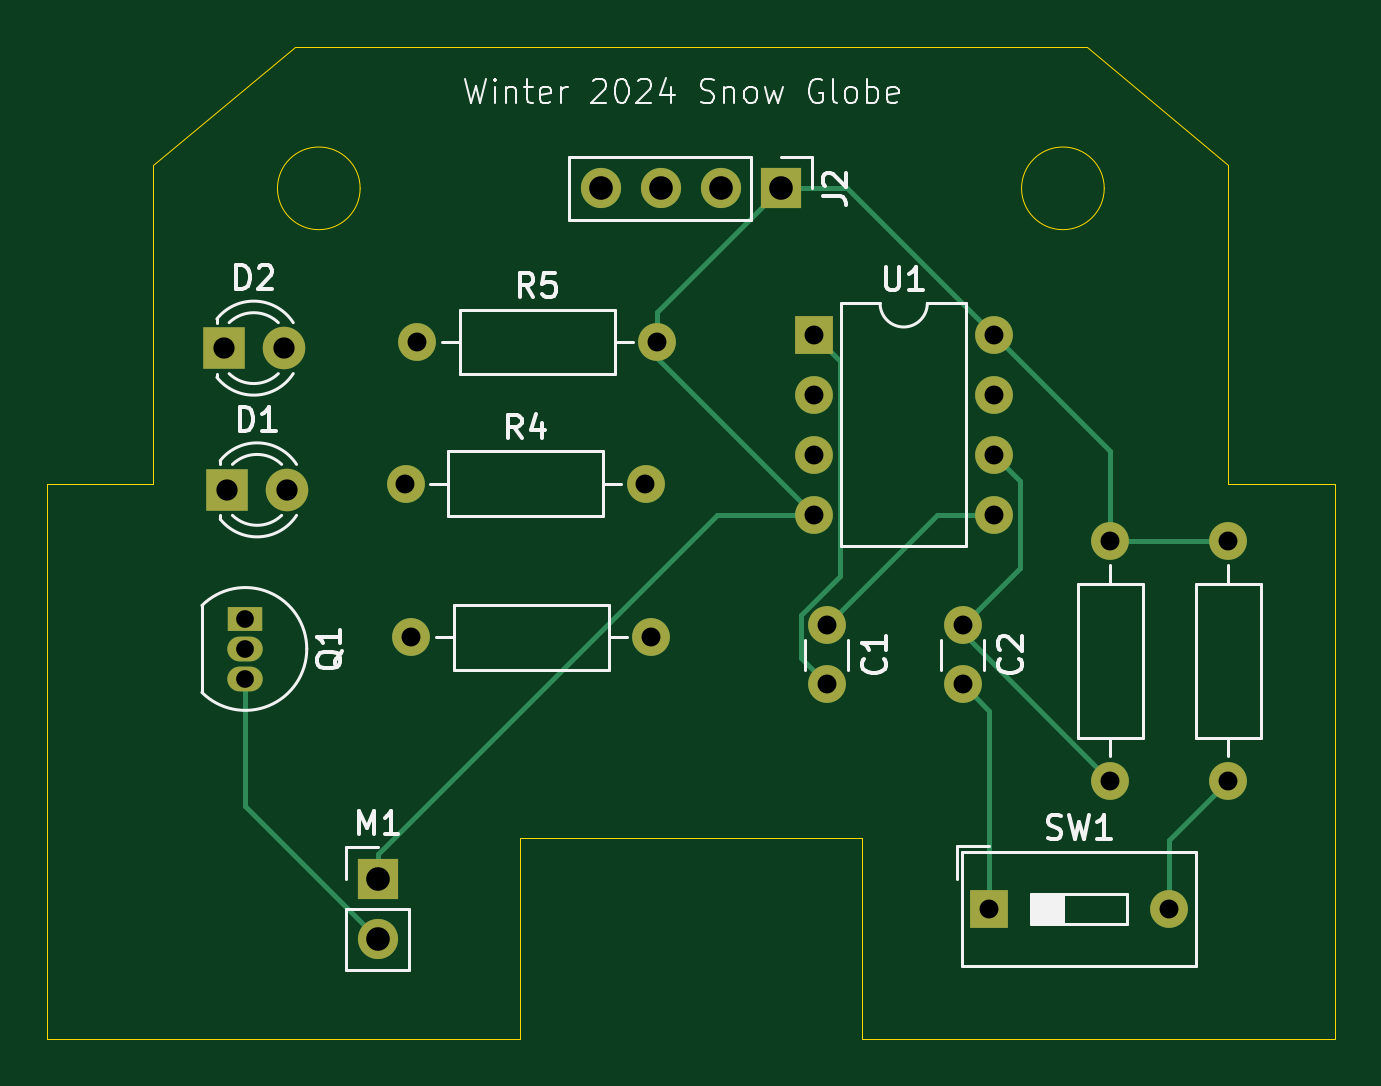
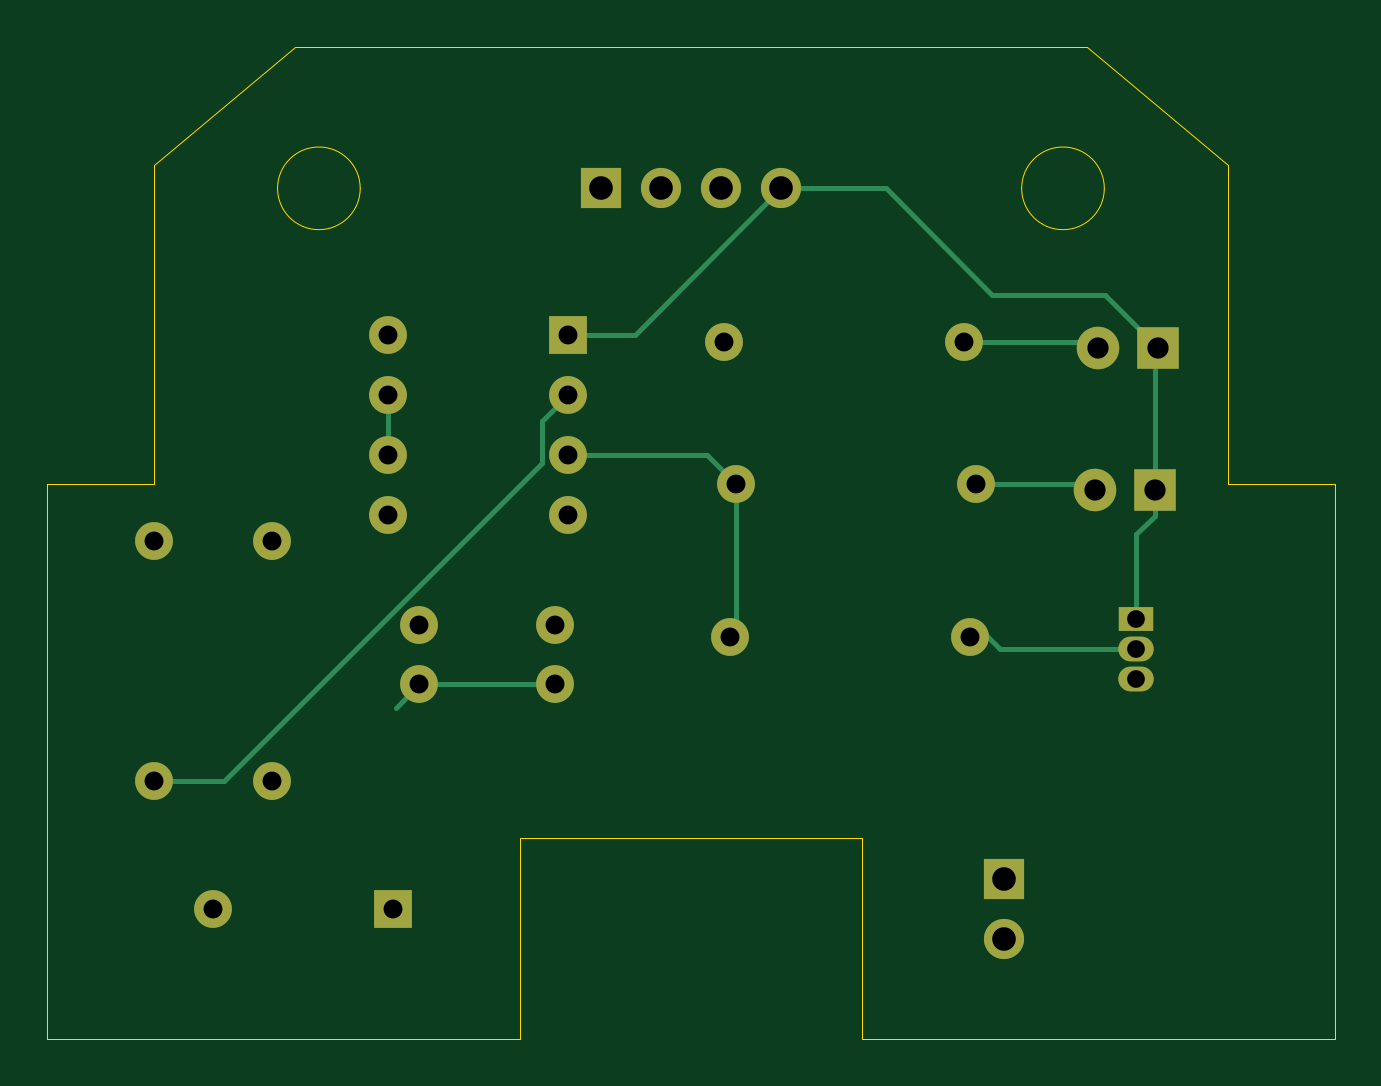
Circuit board: 11 layer files. Board 54.5 x 42.0 mm.
- bottom_copper: snowglobe1-B_Cu.gbr (4920 bytes)
- bottom_mask: snowglobe1-B_Mask.gbr (1976 bytes)
- paste: snowglobe1-B_Paste.gbr (453 bytes)
- bottom_silk: snowglobe1-B_Silkscreen.gbr (454 bytes)
- outline: snowglobe1-Edge_Cuts.gbr (1185 bytes)
- top_copper: snowglobe1-F_Cu.gbr (4995 bytes)
- top_mask: snowglobe1-F_Mask.gbr (1976 bytes)
- paste: snowglobe1-F_Paste.gbr (453 bytes)
- top_silk: snowglobe1-F_Silkscreen.gbr (25577 bytes)
- drill: snowglobe1-NPTH.drl (265 bytes)
- drill: snowglobe1-PTH.drl (1083 bytes)

=== bottom_copper: snowglobe1-B_Cu.gbr ===
%TF.GenerationSoftware,KiCad,Pcbnew,8.0.4*%
%TF.CreationDate,2024-11-17T18:03:44-05:00*%
%TF.ProjectId,snowglobe1,736e6f77-676c-46f6-9265-312e6b696361,rev?*%
%TF.SameCoordinates,Original*%
%TF.FileFunction,Copper,L2,Bot*%
%TF.FilePolarity,Positive*%
%FSLAX46Y46*%
G04 Gerber Fmt 4.6, Leading zero omitted, Abs format (unit mm)*
G04 Created by KiCad (PCBNEW 8.0.4) date 2024-11-17 18:03:44*
%MOMM*%
%LPD*%
G01*
G04 APERTURE LIST*
%TA.AperFunction,ComponentPad*%
%ADD10R,1.700000X1.700000*%
%TD*%
%TA.AperFunction,ComponentPad*%
%ADD11O,1.700000X1.700000*%
%TD*%
%TA.AperFunction,ComponentPad*%
%ADD12R,1.600000X1.600000*%
%TD*%
%TA.AperFunction,ComponentPad*%
%ADD13O,1.600000X1.600000*%
%TD*%
%TA.AperFunction,ComponentPad*%
%ADD14C,1.600000*%
%TD*%
%TA.AperFunction,ComponentPad*%
%ADD15R,1.500000X1.050000*%
%TD*%
%TA.AperFunction,ComponentPad*%
%ADD16O,1.500000X1.050000*%
%TD*%
%TA.AperFunction,ComponentPad*%
%ADD17R,1.800000X1.800000*%
%TD*%
%TA.AperFunction,ComponentPad*%
%ADD18C,1.800000*%
%TD*%
%TA.AperFunction,Conductor*%
%ADD19C,0.200000*%
%TD*%
G04 APERTURE END LIST*
D10*
%TO.P,M1,1,+*%
%TO.N,VDD*%
X121000000Y-89725000D03*
D11*
%TO.P,M1,2,-*%
%TO.N,Net-(M1--)*%
X121000000Y-92265000D03*
%TD*%
D12*
%TO.P,U1,1,GND*%
%TO.N,GND*%
X139450000Y-66700000D03*
D13*
%TO.P,U1,2,TR*%
%TO.N,Net-(U1-TR)*%
X139450000Y-69240000D03*
%TO.P,U1,3,Q*%
%TO.N,Net-(U1-Q)*%
X139450000Y-71780000D03*
%TO.P,U1,4,R*%
%TO.N,VDD*%
X139450000Y-74320000D03*
%TO.P,U1,5,CV*%
%TO.N,Net-(U1-CV)*%
X147070000Y-74320000D03*
%TO.P,U1,6,THR*%
%TO.N,Net-(U1-DIS)*%
X147070000Y-71780000D03*
%TO.P,U1,7,DIS*%
X147070000Y-69240000D03*
%TO.P,U1,8,VCC*%
%TO.N,VDD*%
X147070000Y-66700000D03*
%TD*%
D14*
%TO.P,R3,1*%
%TO.N,VDD*%
X157000000Y-75420000D03*
D13*
%TO.P,R3,2*%
%TO.N,Net-(U1-TR)*%
X157000000Y-85580000D03*
%TD*%
D14*
%TO.P,R2,1*%
%TO.N,VDD*%
X152000000Y-75420000D03*
D13*
%TO.P,R2,2*%
%TO.N,Net-(U1-DIS)*%
X152000000Y-85580000D03*
%TD*%
D14*
%TO.P,C2,1*%
%TO.N,Net-(U1-DIS)*%
X145750000Y-79000000D03*
%TO.P,C2,2*%
%TO.N,GND*%
X145750000Y-81500000D03*
%TD*%
%TO.P,C1,1*%
%TO.N,Net-(U1-CV)*%
X140000000Y-79000000D03*
%TO.P,C1,2*%
%TO.N,GND*%
X140000000Y-81500000D03*
%TD*%
%TO.P,R1,1*%
%TO.N,Net-(U1-Q)*%
X132580000Y-79500000D03*
D13*
%TO.P,R1,2*%
%TO.N,Net-(Q1-B)*%
X122420000Y-79500000D03*
%TD*%
D15*
%TO.P,Q1,1,E*%
%TO.N,GND*%
X115390000Y-78730000D03*
D16*
%TO.P,Q1,2,B*%
%TO.N,Net-(Q1-B)*%
X115390000Y-80000000D03*
%TO.P,Q1,3,C*%
%TO.N,Net-(M1--)*%
X115390000Y-81270000D03*
%TD*%
D12*
%TO.P,SW1,1,1*%
%TO.N,GND*%
X146880000Y-91000000D03*
D13*
%TO.P,SW1,2,2*%
%TO.N,Net-(U1-TR)*%
X154500000Y-91000000D03*
%TD*%
D10*
%TO.P,J2,1,VBUS*%
%TO.N,VDD*%
X138050000Y-60500000D03*
D11*
%TO.P,J2,2,D-*%
%TO.N,unconnected-(J2-D--Pad2)*%
X135510000Y-60500000D03*
%TO.P,J2,3,D+*%
%TO.N,unconnected-(J2-D+-Pad3)*%
X132970000Y-60500000D03*
%TO.P,J2,4,GND*%
%TO.N,GND*%
X130430000Y-60500000D03*
%TD*%
D17*
%TO.P,D1,1,K*%
%TO.N,GND*%
X114615000Y-73265000D03*
D18*
%TO.P,D1,2,A*%
%TO.N,Net-(D1-A)*%
X117155000Y-73265000D03*
%TD*%
D17*
%TO.P,D2,1,K*%
%TO.N,GND*%
X114475000Y-67265000D03*
D18*
%TO.P,D2,2,A*%
%TO.N,Net-(D2-A)*%
X117015000Y-67265000D03*
%TD*%
D14*
%TO.P,R4,1*%
%TO.N,Net-(D1-A)*%
X122170000Y-73000000D03*
D13*
%TO.P,R4,2*%
%TO.N,Net-(U1-Q)*%
X132330000Y-73000000D03*
%TD*%
D14*
%TO.P,R5,1*%
%TO.N,Net-(D2-A)*%
X122670000Y-67000000D03*
D13*
%TO.P,R5,2*%
%TO.N,VDD*%
X132830000Y-67000000D03*
%TD*%
D19*
%TO.N,Net-(U1-DIS)*%
X147070000Y-69240000D02*
X147070000Y-71780000D01*
%TO.N,Net-(Q1-B)*%
X121170000Y-80000000D02*
X115390000Y-80000000D01*
X122170000Y-79000000D02*
X121170000Y-80000000D01*
%TO.N,Net-(U1-Q)*%
X132330000Y-73000000D02*
X132330000Y-79000000D01*
X133550000Y-71780000D02*
X132330000Y-73000000D01*
X139450000Y-71780000D02*
X133550000Y-71780000D01*
%TO.N,Net-(U1-TR)*%
X157000000Y-85580000D02*
X153996815Y-85580000D01*
X153996815Y-85580000D02*
X140550000Y-72133185D01*
X140550000Y-70340000D02*
X139450000Y-69240000D01*
X140550000Y-72133185D02*
X140550000Y-70340000D01*
%TO.N,Net-(D1-A)*%
X122170000Y-73000000D02*
X117420000Y-73000000D01*
X117420000Y-73000000D02*
X117155000Y-73265000D01*
%TO.N,Net-(D2-A)*%
X122670000Y-67000000D02*
X117280000Y-67000000D01*
X117280000Y-67000000D02*
X117015000Y-67265000D01*
%TO.N,GND*%
X114475000Y-67775000D02*
X114615000Y-67915000D01*
X114615000Y-67915000D02*
X114615000Y-73265000D01*
X114615000Y-74365000D02*
X115390000Y-75140000D01*
X126000000Y-60500000D02*
X121500000Y-65000000D01*
X114615000Y-73265000D02*
X114615000Y-74365000D01*
X136630000Y-66700000D02*
X139450000Y-66700000D01*
X116740000Y-65000000D02*
X121500000Y-65000000D01*
X130430000Y-60500000D02*
X136630000Y-66700000D01*
X115390000Y-75140000D02*
X115390000Y-78730000D01*
X146750000Y-82500000D02*
X145750000Y-81500000D01*
X114475000Y-67265000D02*
X114475000Y-67775000D01*
X130430000Y-60500000D02*
X126000000Y-60500000D01*
X114475000Y-67265000D02*
X116740000Y-65000000D01*
X145750000Y-81500000D02*
X140000000Y-81500000D01*
%TD*%
M02*

=== bottom_mask: snowglobe1-B_Mask.gbr ===
%TF.GenerationSoftware,KiCad,Pcbnew,8.0.4*%
%TF.CreationDate,2024-11-17T18:03:45-05:00*%
%TF.ProjectId,snowglobe1,736e6f77-676c-46f6-9265-312e6b696361,rev?*%
%TF.SameCoordinates,Original*%
%TF.FileFunction,Soldermask,Bot*%
%TF.FilePolarity,Negative*%
%FSLAX46Y46*%
G04 Gerber Fmt 4.6, Leading zero omitted, Abs format (unit mm)*
G04 Created by KiCad (PCBNEW 8.0.4) date 2024-11-17 18:03:45*
%MOMM*%
%LPD*%
G01*
G04 APERTURE LIST*
%ADD10R,1.700000X1.700000*%
%ADD11O,1.700000X1.700000*%
%ADD12R,1.600000X1.600000*%
%ADD13O,1.600000X1.600000*%
%ADD14C,1.600000*%
%ADD15R,1.500000X1.050000*%
%ADD16O,1.500000X1.050000*%
%ADD17R,1.800000X1.800000*%
%ADD18C,1.800000*%
G04 APERTURE END LIST*
D10*
%TO.C,M1*%
X121000000Y-89725000D03*
D11*
X121000000Y-92265000D03*
%TD*%
D12*
%TO.C,U1*%
X139450000Y-66700000D03*
D13*
X139450000Y-69240000D03*
X139450000Y-71780000D03*
X139450000Y-74320000D03*
X147070000Y-74320000D03*
X147070000Y-71780000D03*
X147070000Y-69240000D03*
X147070000Y-66700000D03*
%TD*%
D14*
%TO.C,R3*%
X157000000Y-75420000D03*
D13*
X157000000Y-85580000D03*
%TD*%
D14*
%TO.C,R2*%
X152000000Y-75420000D03*
D13*
X152000000Y-85580000D03*
%TD*%
D14*
%TO.C,C2*%
X145750000Y-79000000D03*
X145750000Y-81500000D03*
%TD*%
%TO.C,C1*%
X140000000Y-79000000D03*
X140000000Y-81500000D03*
%TD*%
%TO.C,R1*%
X132580000Y-79500000D03*
D13*
X122420000Y-79500000D03*
%TD*%
D15*
%TO.C,Q1*%
X115390000Y-78730000D03*
D16*
X115390000Y-80000000D03*
X115390000Y-81270000D03*
%TD*%
D12*
%TO.C,SW1*%
X146880000Y-91000000D03*
D13*
X154500000Y-91000000D03*
%TD*%
D10*
%TO.C,J2*%
X138050000Y-60500000D03*
D11*
X135510000Y-60500000D03*
X132970000Y-60500000D03*
X130430000Y-60500000D03*
%TD*%
D17*
%TO.C,D1*%
X114615000Y-73265000D03*
D18*
X117155000Y-73265000D03*
%TD*%
D17*
%TO.C,D2*%
X114475000Y-67265000D03*
D18*
X117015000Y-67265000D03*
%TD*%
D14*
%TO.C,R4*%
X122170000Y-73000000D03*
D13*
X132330000Y-73000000D03*
%TD*%
D14*
%TO.C,R5*%
X122670000Y-67000000D03*
D13*
X132830000Y-67000000D03*
%TD*%
M02*

=== paste: snowglobe1-B_Paste.gbr ===
%TF.GenerationSoftware,KiCad,Pcbnew,8.0.4*%
%TF.CreationDate,2024-11-17T18:03:45-05:00*%
%TF.ProjectId,snowglobe1,736e6f77-676c-46f6-9265-312e6b696361,rev?*%
%TF.SameCoordinates,Original*%
%TF.FileFunction,Paste,Bot*%
%TF.FilePolarity,Positive*%
%FSLAX46Y46*%
G04 Gerber Fmt 4.6, Leading zero omitted, Abs format (unit mm)*
G04 Created by KiCad (PCBNEW 8.0.4) date 2024-11-17 18:03:45*
%MOMM*%
%LPD*%
G01*
G04 APERTURE LIST*
G04 APERTURE END LIST*
M02*

=== bottom_silk: snowglobe1-B_Silkscreen.gbr ===
%TF.GenerationSoftware,KiCad,Pcbnew,8.0.4*%
%TF.CreationDate,2024-11-17T18:03:45-05:00*%
%TF.ProjectId,snowglobe1,736e6f77-676c-46f6-9265-312e6b696361,rev?*%
%TF.SameCoordinates,Original*%
%TF.FileFunction,Legend,Bot*%
%TF.FilePolarity,Positive*%
%FSLAX46Y46*%
G04 Gerber Fmt 4.6, Leading zero omitted, Abs format (unit mm)*
G04 Created by KiCad (PCBNEW 8.0.4) date 2024-11-17 18:03:45*
%MOMM*%
%LPD*%
G01*
G04 APERTURE LIST*
G04 APERTURE END LIST*
M02*

=== outline: snowglobe1-Edge_Cuts.gbr ===
%TF.GenerationSoftware,KiCad,Pcbnew,8.0.4*%
%TF.CreationDate,2024-11-17T18:03:45-05:00*%
%TF.ProjectId,snowglobe1,736e6f77-676c-46f6-9265-312e6b696361,rev?*%
%TF.SameCoordinates,Original*%
%TF.FileFunction,Profile,NP*%
%FSLAX46Y46*%
G04 Gerber Fmt 4.6, Leading zero omitted, Abs format (unit mm)*
G04 Created by KiCad (PCBNEW 8.0.4) date 2024-11-17 18:03:45*
%MOMM*%
%LPD*%
G01*
G04 APERTURE LIST*
%TA.AperFunction,Profile*%
%ADD10C,0.050000*%
%TD*%
G04 APERTURE END LIST*
D10*
X120250000Y-60500000D02*
G75*
G02*
X116750000Y-60500000I-1750000J0D01*
G01*
X116750000Y-60500000D02*
G75*
G02*
X120250000Y-60500000I1750000J0D01*
G01*
X157000000Y-59500000D02*
X157000000Y-73000000D01*
X161500000Y-73000000D01*
X161500000Y-96500000D01*
X141500000Y-96500000D01*
X141500000Y-88000000D01*
X134245311Y-88015871D01*
X127000000Y-88000000D01*
X127000000Y-96500000D01*
X107000000Y-96500000D01*
X107000000Y-73000000D01*
X111500000Y-73000000D01*
X111500000Y-59500000D01*
X117500000Y-54500000D01*
X151000000Y-54500000D01*
X157000000Y-59500000D01*
X151750000Y-60500000D02*
G75*
G02*
X148250000Y-60500000I-1750000J0D01*
G01*
X148250000Y-60500000D02*
G75*
G02*
X151750000Y-60500000I1750000J0D01*
G01*
M02*

=== top_copper: snowglobe1-F_Cu.gbr ===
%TF.GenerationSoftware,KiCad,Pcbnew,8.0.4*%
%TF.CreationDate,2024-11-17T18:03:44-05:00*%
%TF.ProjectId,snowglobe1,736e6f77-676c-46f6-9265-312e6b696361,rev?*%
%TF.SameCoordinates,Original*%
%TF.FileFunction,Copper,L1,Top*%
%TF.FilePolarity,Positive*%
%FSLAX46Y46*%
G04 Gerber Fmt 4.6, Leading zero omitted, Abs format (unit mm)*
G04 Created by KiCad (PCBNEW 8.0.4) date 2024-11-17 18:03:44*
%MOMM*%
%LPD*%
G01*
G04 APERTURE LIST*
%TA.AperFunction,ComponentPad*%
%ADD10R,1.700000X1.700000*%
%TD*%
%TA.AperFunction,ComponentPad*%
%ADD11O,1.700000X1.700000*%
%TD*%
%TA.AperFunction,ComponentPad*%
%ADD12R,1.600000X1.600000*%
%TD*%
%TA.AperFunction,ComponentPad*%
%ADD13O,1.600000X1.600000*%
%TD*%
%TA.AperFunction,ComponentPad*%
%ADD14C,1.600000*%
%TD*%
%TA.AperFunction,ComponentPad*%
%ADD15R,1.500000X1.050000*%
%TD*%
%TA.AperFunction,ComponentPad*%
%ADD16O,1.500000X1.050000*%
%TD*%
%TA.AperFunction,ComponentPad*%
%ADD17R,1.800000X1.800000*%
%TD*%
%TA.AperFunction,ComponentPad*%
%ADD18C,1.800000*%
%TD*%
%TA.AperFunction,Conductor*%
%ADD19C,0.200000*%
%TD*%
G04 APERTURE END LIST*
D10*
%TO.P,M1,1,+*%
%TO.N,VDD*%
X121000000Y-89725000D03*
D11*
%TO.P,M1,2,-*%
%TO.N,Net-(M1--)*%
X121000000Y-92265000D03*
%TD*%
D12*
%TO.P,U1,1,GND*%
%TO.N,GND*%
X139450000Y-66700000D03*
D13*
%TO.P,U1,2,TR*%
%TO.N,Net-(U1-TR)*%
X139450000Y-69240000D03*
%TO.P,U1,3,Q*%
%TO.N,Net-(U1-Q)*%
X139450000Y-71780000D03*
%TO.P,U1,4,R*%
%TO.N,VDD*%
X139450000Y-74320000D03*
%TO.P,U1,5,CV*%
%TO.N,Net-(U1-CV)*%
X147070000Y-74320000D03*
%TO.P,U1,6,THR*%
%TO.N,Net-(U1-DIS)*%
X147070000Y-71780000D03*
%TO.P,U1,7,DIS*%
X147070000Y-69240000D03*
%TO.P,U1,8,VCC*%
%TO.N,VDD*%
X147070000Y-66700000D03*
%TD*%
D14*
%TO.P,R3,1*%
%TO.N,VDD*%
X157000000Y-75420000D03*
D13*
%TO.P,R3,2*%
%TO.N,Net-(U1-TR)*%
X157000000Y-85580000D03*
%TD*%
D14*
%TO.P,R2,1*%
%TO.N,VDD*%
X152000000Y-75420000D03*
D13*
%TO.P,R2,2*%
%TO.N,Net-(U1-DIS)*%
X152000000Y-85580000D03*
%TD*%
D14*
%TO.P,C2,1*%
%TO.N,Net-(U1-DIS)*%
X145750000Y-79000000D03*
%TO.P,C2,2*%
%TO.N,GND*%
X145750000Y-81500000D03*
%TD*%
%TO.P,C1,1*%
%TO.N,Net-(U1-CV)*%
X140000000Y-79000000D03*
%TO.P,C1,2*%
%TO.N,GND*%
X140000000Y-81500000D03*
%TD*%
%TO.P,R1,1*%
%TO.N,Net-(U1-Q)*%
X132580000Y-79500000D03*
D13*
%TO.P,R1,2*%
%TO.N,Net-(Q1-B)*%
X122420000Y-79500000D03*
%TD*%
D15*
%TO.P,Q1,1,E*%
%TO.N,GND*%
X115390000Y-78730000D03*
D16*
%TO.P,Q1,2,B*%
%TO.N,Net-(Q1-B)*%
X115390000Y-80000000D03*
%TO.P,Q1,3,C*%
%TO.N,Net-(M1--)*%
X115390000Y-81270000D03*
%TD*%
D12*
%TO.P,SW1,1,1*%
%TO.N,GND*%
X146880000Y-91000000D03*
D13*
%TO.P,SW1,2,2*%
%TO.N,Net-(U1-TR)*%
X154500000Y-91000000D03*
%TD*%
D10*
%TO.P,J2,1,VBUS*%
%TO.N,VDD*%
X138050000Y-60500000D03*
D11*
%TO.P,J2,2,D-*%
%TO.N,unconnected-(J2-D--Pad2)*%
X135510000Y-60500000D03*
%TO.P,J2,3,D+*%
%TO.N,unconnected-(J2-D+-Pad3)*%
X132970000Y-60500000D03*
%TO.P,J2,4,GND*%
%TO.N,GND*%
X130430000Y-60500000D03*
%TD*%
D17*
%TO.P,D1,1,K*%
%TO.N,GND*%
X114615000Y-73265000D03*
D18*
%TO.P,D1,2,A*%
%TO.N,Net-(D1-A)*%
X117155000Y-73265000D03*
%TD*%
D17*
%TO.P,D2,1,K*%
%TO.N,GND*%
X114475000Y-67265000D03*
D18*
%TO.P,D2,2,A*%
%TO.N,Net-(D2-A)*%
X117015000Y-67265000D03*
%TD*%
D14*
%TO.P,R4,1*%
%TO.N,Net-(D1-A)*%
X122170000Y-73000000D03*
D13*
%TO.P,R4,2*%
%TO.N,Net-(U1-Q)*%
X132330000Y-73000000D03*
%TD*%
D14*
%TO.P,R5,1*%
%TO.N,Net-(D2-A)*%
X122670000Y-67000000D03*
D13*
%TO.P,R5,2*%
%TO.N,VDD*%
X132830000Y-67000000D03*
%TD*%
D19*
%TO.N,Net-(U1-CV)*%
X147070000Y-74320000D02*
X144680000Y-74320000D01*
X144680000Y-74320000D02*
X140000000Y-79000000D01*
%TO.N,Net-(U1-DIS)*%
X147070000Y-71780000D02*
X148170000Y-72880000D01*
X145750000Y-79330000D02*
X145750000Y-79000000D01*
X152000000Y-85580000D02*
X145750000Y-79330000D01*
X148170000Y-76580000D02*
X145750000Y-79000000D01*
X148170000Y-72880000D02*
X148170000Y-76580000D01*
%TO.N,Net-(U1-TR)*%
X154500000Y-88080000D02*
X157000000Y-85580000D01*
X154500000Y-91000000D02*
X154500000Y-88080000D01*
%TO.N,Net-(M1--)*%
X121000000Y-92265000D02*
X115390000Y-86655000D01*
X115390000Y-86655000D02*
X115390000Y-81270000D01*
%TO.N,GND*%
X140550000Y-67800000D02*
X140550000Y-76894365D01*
X138900000Y-78544365D02*
X138900000Y-80400000D01*
X138900000Y-80400000D02*
X140000000Y-81500000D01*
X140550000Y-76894365D02*
X138900000Y-78544365D01*
X146880000Y-91000000D02*
X146880000Y-82630000D01*
X139450000Y-66700000D02*
X140550000Y-67800000D01*
X146880000Y-82630000D02*
X145750000Y-81500000D01*
%TO.N,VDD*%
X132830000Y-65720000D02*
X138050000Y-60500000D01*
X132830000Y-67000000D02*
X132830000Y-65720000D01*
X152000000Y-75420000D02*
X157000000Y-75420000D01*
X135355000Y-74320000D02*
X139450000Y-74320000D01*
X132830000Y-67700000D02*
X139450000Y-74320000D01*
X132830000Y-67000000D02*
X132830000Y-67700000D01*
X152000000Y-71630000D02*
X152000000Y-75420000D01*
X140870000Y-60500000D02*
X147070000Y-66700000D01*
X138050000Y-60500000D02*
X140870000Y-60500000D01*
X121000000Y-89725000D02*
X121000000Y-88675000D01*
X147070000Y-66700000D02*
X152000000Y-71630000D01*
X121000000Y-88675000D02*
X135355000Y-74320000D01*
%TD*%
M02*

=== top_mask: snowglobe1-F_Mask.gbr ===
%TF.GenerationSoftware,KiCad,Pcbnew,8.0.4*%
%TF.CreationDate,2024-11-17T18:03:45-05:00*%
%TF.ProjectId,snowglobe1,736e6f77-676c-46f6-9265-312e6b696361,rev?*%
%TF.SameCoordinates,Original*%
%TF.FileFunction,Soldermask,Top*%
%TF.FilePolarity,Negative*%
%FSLAX46Y46*%
G04 Gerber Fmt 4.6, Leading zero omitted, Abs format (unit mm)*
G04 Created by KiCad (PCBNEW 8.0.4) date 2024-11-17 18:03:45*
%MOMM*%
%LPD*%
G01*
G04 APERTURE LIST*
%ADD10R,1.700000X1.700000*%
%ADD11O,1.700000X1.700000*%
%ADD12R,1.600000X1.600000*%
%ADD13O,1.600000X1.600000*%
%ADD14C,1.600000*%
%ADD15R,1.500000X1.050000*%
%ADD16O,1.500000X1.050000*%
%ADD17R,1.800000X1.800000*%
%ADD18C,1.800000*%
G04 APERTURE END LIST*
D10*
%TO.C,M1*%
X121000000Y-89725000D03*
D11*
X121000000Y-92265000D03*
%TD*%
D12*
%TO.C,U1*%
X139450000Y-66700000D03*
D13*
X139450000Y-69240000D03*
X139450000Y-71780000D03*
X139450000Y-74320000D03*
X147070000Y-74320000D03*
X147070000Y-71780000D03*
X147070000Y-69240000D03*
X147070000Y-66700000D03*
%TD*%
D14*
%TO.C,R3*%
X157000000Y-75420000D03*
D13*
X157000000Y-85580000D03*
%TD*%
D14*
%TO.C,R2*%
X152000000Y-75420000D03*
D13*
X152000000Y-85580000D03*
%TD*%
D14*
%TO.C,C2*%
X145750000Y-79000000D03*
X145750000Y-81500000D03*
%TD*%
%TO.C,C1*%
X140000000Y-79000000D03*
X140000000Y-81500000D03*
%TD*%
%TO.C,R1*%
X132580000Y-79500000D03*
D13*
X122420000Y-79500000D03*
%TD*%
D15*
%TO.C,Q1*%
X115390000Y-78730000D03*
D16*
X115390000Y-80000000D03*
X115390000Y-81270000D03*
%TD*%
D12*
%TO.C,SW1*%
X146880000Y-91000000D03*
D13*
X154500000Y-91000000D03*
%TD*%
D10*
%TO.C,J2*%
X138050000Y-60500000D03*
D11*
X135510000Y-60500000D03*
X132970000Y-60500000D03*
X130430000Y-60500000D03*
%TD*%
D17*
%TO.C,D1*%
X114615000Y-73265000D03*
D18*
X117155000Y-73265000D03*
%TD*%
D17*
%TO.C,D2*%
X114475000Y-67265000D03*
D18*
X117015000Y-67265000D03*
%TD*%
D14*
%TO.C,R4*%
X122170000Y-73000000D03*
D13*
X132330000Y-73000000D03*
%TD*%
D14*
%TO.C,R5*%
X122670000Y-67000000D03*
D13*
X132830000Y-67000000D03*
%TD*%
M02*

=== paste: snowglobe1-F_Paste.gbr ===
%TF.GenerationSoftware,KiCad,Pcbnew,8.0.4*%
%TF.CreationDate,2024-11-17T18:03:45-05:00*%
%TF.ProjectId,snowglobe1,736e6f77-676c-46f6-9265-312e6b696361,rev?*%
%TF.SameCoordinates,Original*%
%TF.FileFunction,Paste,Top*%
%TF.FilePolarity,Positive*%
%FSLAX46Y46*%
G04 Gerber Fmt 4.6, Leading zero omitted, Abs format (unit mm)*
G04 Created by KiCad (PCBNEW 8.0.4) date 2024-11-17 18:03:45*
%MOMM*%
%LPD*%
G01*
G04 APERTURE LIST*
G04 APERTURE END LIST*
M02*

=== top_silk: snowglobe1-F_Silkscreen.gbr (25577 bytes, source omitted) ===
=== drill: snowglobe1-NPTH.drl ===
M48
; DRILL file {KiCad 8.0.4} date 2024-11-17T18:03:49-0500
; FORMAT={-:-/ absolute / inch / decimal}
; #@! TF.CreationDate,2024-11-17T18:03:49-05:00
; #@! TF.GenerationSoftware,Kicad,Pcbnew,8.0.4
; #@! TF.FileFunction,NonPlated,1,2,NPTH
FMAT,2
INCH
%
G90
G05
M30

=== drill: snowglobe1-PTH.drl ===
M48
; DRILL file {KiCad 8.0.4} date 2024-11-17T18:03:49-0500
; FORMAT={-:-/ absolute / inch / decimal}
; #@! TF.CreationDate,2024-11-17T18:03:49-05:00
; #@! TF.GenerationSoftware,Kicad,Pcbnew,8.0.4
; #@! TF.FileFunction,Plated,1,2,PTH
FMAT,2
INCH
; #@! TA.AperFunction,Plated,PTH,ComponentDrill
T1C0.0295
; #@! TA.AperFunction,Plated,PTH,ComponentDrill
T2C0.0315
; #@! TA.AperFunction,Plated,PTH,ComponentDrill
T3C0.0354
; #@! TA.AperFunction,Plated,PTH,ComponentDrill
T4C0.0394
%
G90
G05
T1
X4.5429Y-3.0996
X4.5429Y-3.1496
X4.5429Y-3.1996
T2
X4.8098Y-2.874
X4.8197Y-3.1299
X4.8295Y-2.6378
X5.2098Y-2.874
X5.2197Y-3.1299
X5.2295Y-2.6378
X5.4902Y-2.626
X5.4902Y-2.726
X5.4902Y-2.826
X5.4902Y-2.926
X5.5118Y-3.1102
X5.5118Y-3.2087
X5.7382Y-3.1102
X5.7382Y-3.2087
X5.7827Y-3.5827
X5.7902Y-2.626
X5.7902Y-2.726
X5.7902Y-2.826
X5.7902Y-2.926
X5.9843Y-2.9693
X5.9843Y-3.3693
X6.0827Y-3.5827
X6.1811Y-2.9693
X6.1811Y-3.3693
T3
X4.5069Y-2.6482
X4.5124Y-2.8844
X4.6069Y-2.6482
X4.6124Y-2.8844
T4
X4.7638Y-3.5325
X4.7638Y-3.6325
X5.135Y-2.3819
X5.235Y-2.3819
X5.335Y-2.3819
X5.435Y-2.3819
M30

